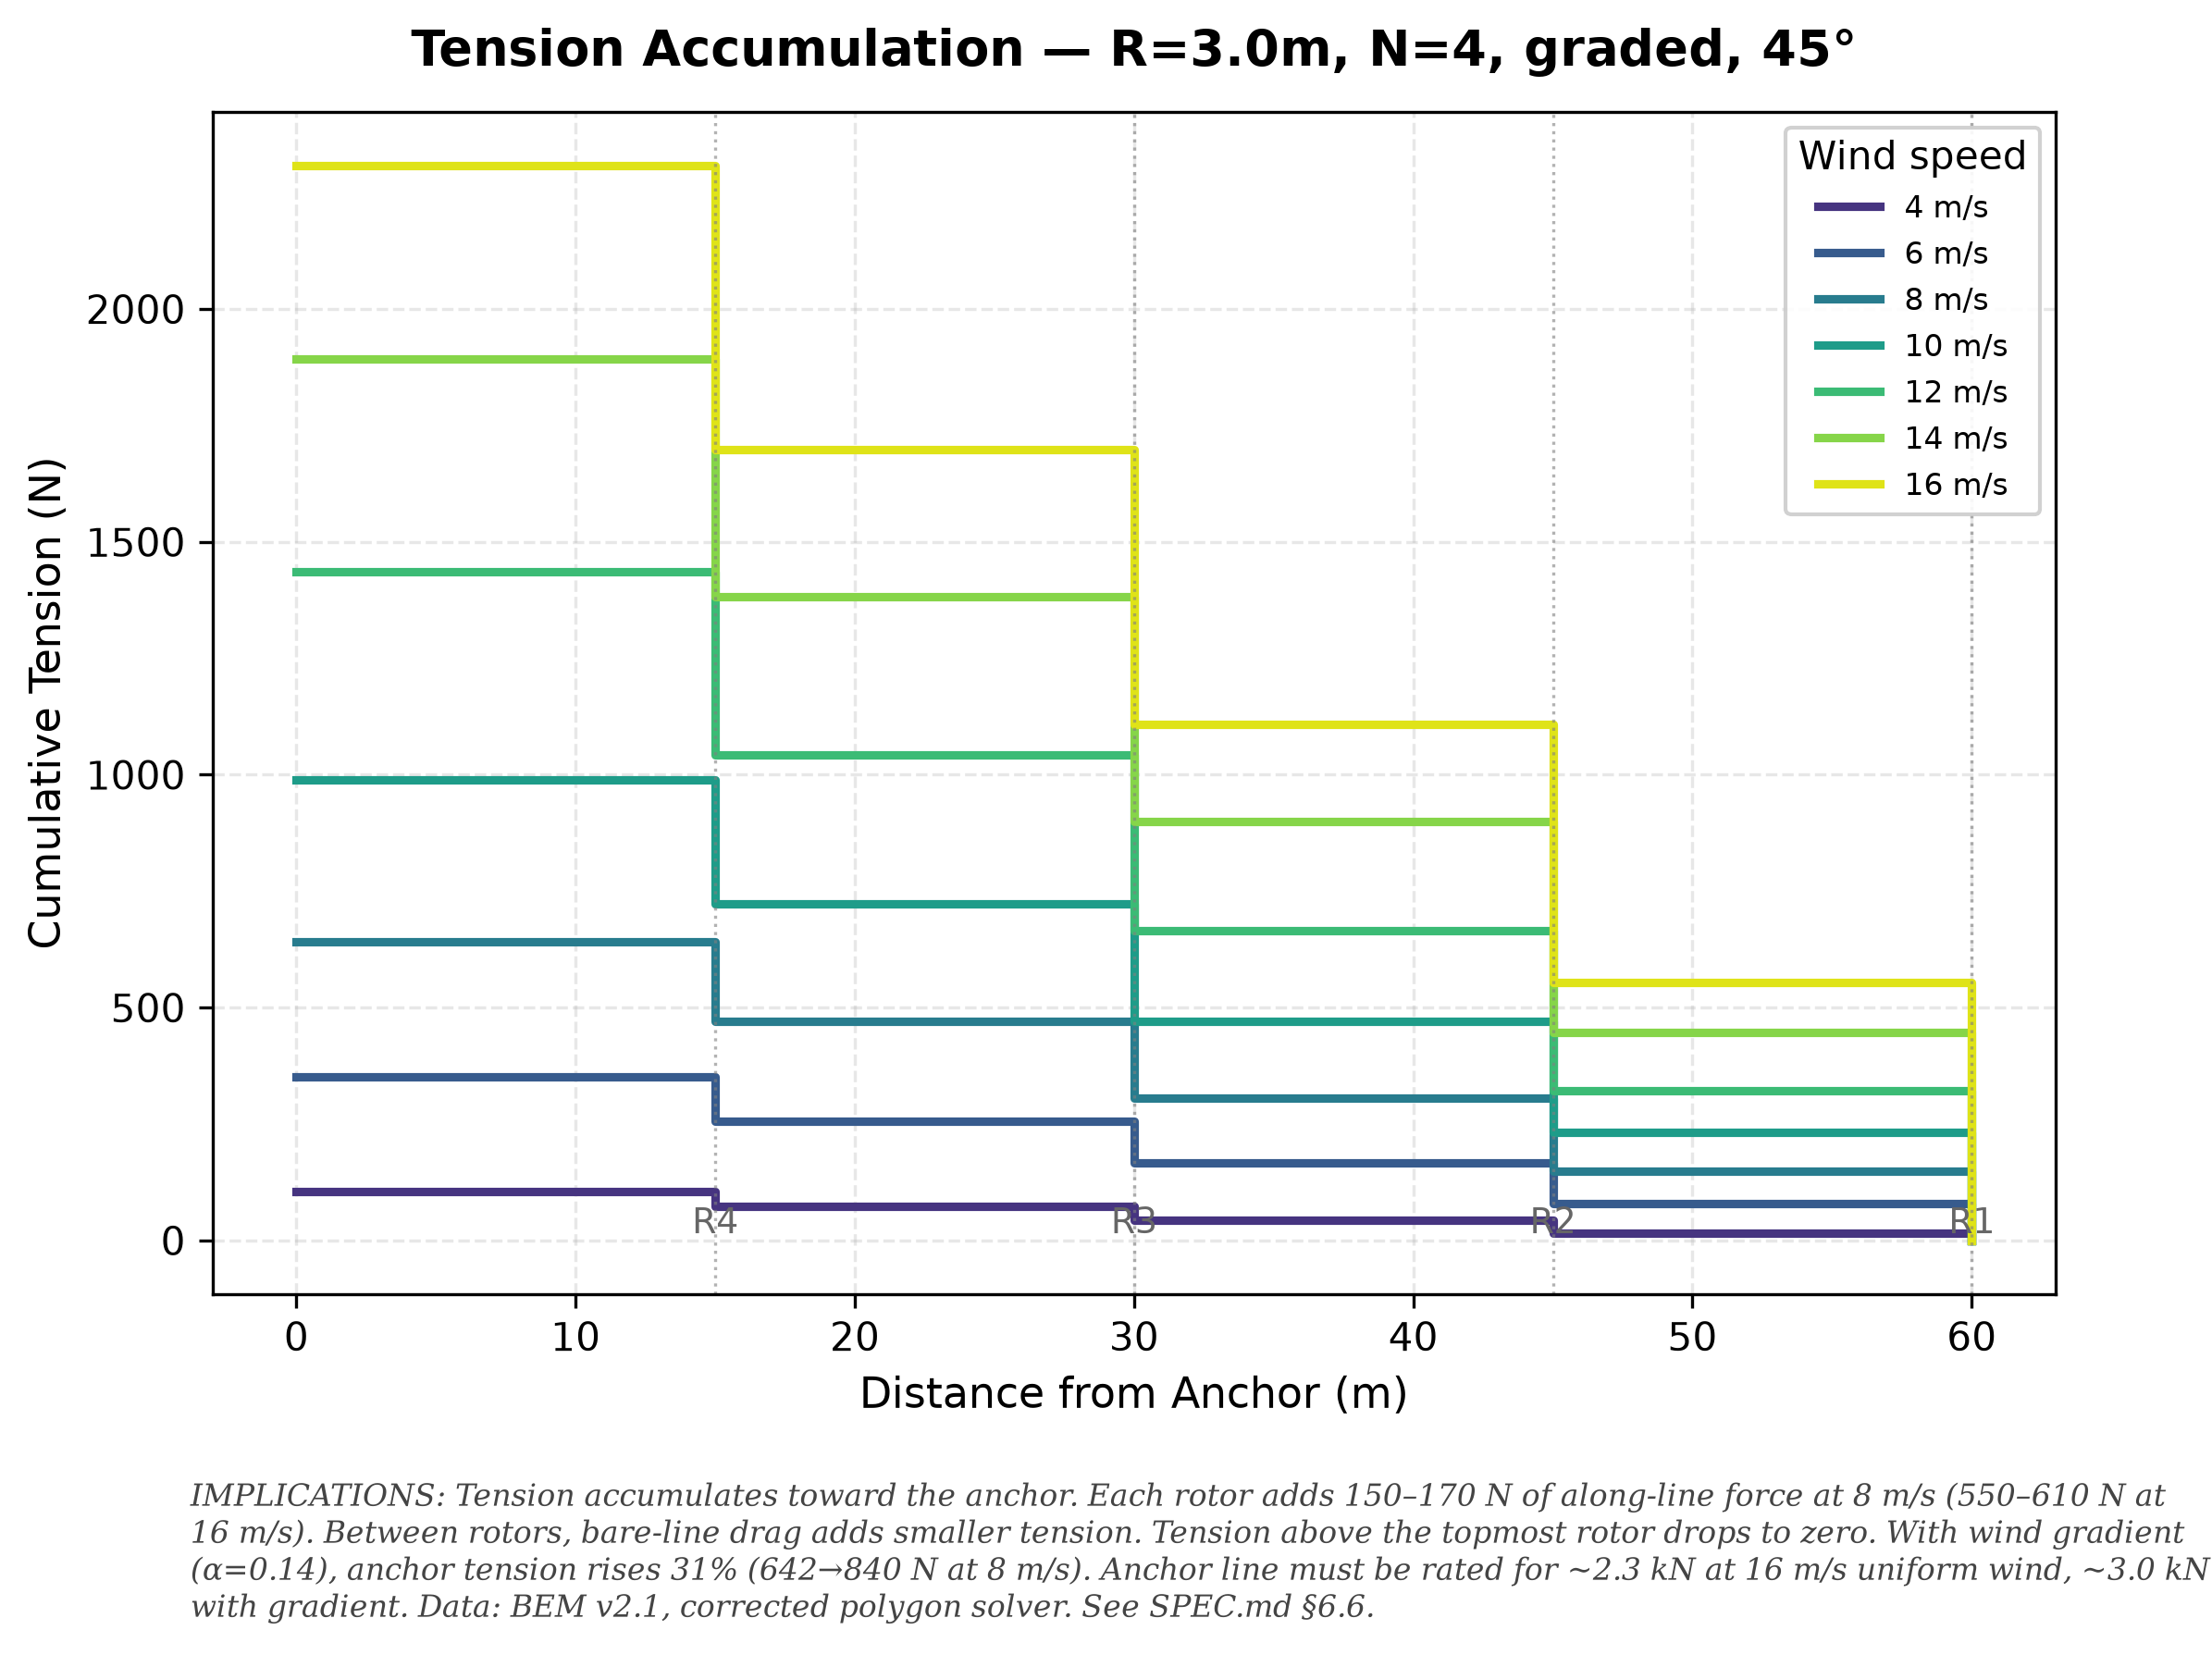

Source code (Python):
#!/usr/bin/env python3
"""bem-tension-accum: Tension accumulation along the polygon line.

Computes tension profile data via Julia (compute_tension_profile.jl),
then plots multi-line chart: tension vs distance from anchor for multiple
wind speeds.
"""
import csv, subprocess, sys
import matplotlib
matplotlib.use("Agg")
import matplotlib.pyplot as plt
import numpy as np

# ── Generate data via Julia ────────────────────────────────────────────────
print("Computing tension profiles (Julia)...")
result = subprocess.run(
    ["julia", "--project=../..", "compute_tension_profile.jl"],
    capture_output=True, text=True, cwd="."
)
if result.returncode != 0:
    print("ERROR:", result.stderr)
    sys.exit(1)
print(result.stdout.strip())

# ── Load ───────────────────────────────────────────────────────────────────
profiles = {}
with open("tension_profile.csv") as f:
    for row in csv.DictReader(f):
        v = float(row["wind_speed"])
        d = float(row["distance_from_anchor"])
        t = float(row["tension"])
        profiles.setdefault(v, []).append((d, t))

for v in profiles:
    profiles[v].sort(key=lambda x: x[0])

# ── Plot ───────────────────────────────────────────────────────────────────
fig, ax = plt.subplots(figsize=(8, 6))
fig.patch.set_facecolor("white")
ax.set_facecolor("white")

wind_speeds = sorted(profiles.keys())
colors = plt.cm.viridis(np.linspace(0.15, 0.95, len(wind_speeds)))

best_n = 4
total_len = best_n * 15.0

for v, c in zip(wind_speeds, colors):
    ds = [p[0] for p in profiles[v]]
    ts = [p[1] for p in profiles[v]]
    ax.step(ds, ts, where="post", color=c, linewidth=2.2,
            label=f"{int(v)} m/s")

# Rotor position markers — topmost (R1) at 60m, lowest (R4) at 15m above anchor
for i in range(1, best_n + 1):
    d = total_len - (i - 1) * 15.0  # R1 at 60m, R2 at 45m, R3 at 30m, R4 at 15m
    ax.axvline(x=d, color="gray", linestyle=":", linewidth=0.8, alpha=0.6)
    label_y = ax.get_ylim()[0] * 0.02
    ax.text(d, label_y, f"R{i}",
            ha="center", va="bottom", fontsize=9, color="#666666")

ax.set_xlabel("Distance from Anchor (m)", fontsize=11)
ax.set_ylabel("Cumulative Tension (N)", fontsize=11)
ax.set_title("Tension Accumulation — R=3.0m, N=4, graded, 45°",
             fontsize=13, fontweight="bold", pad=12)
ax.legend(title="Wind speed", fontsize=8, framealpha=0.9, edgecolor="#cccccc")
ax.grid(True, alpha=0.3, linestyle="--")

# ── Implications caption ───────────────────────────────────────────────────
caption = (
    "IMPLICATIONS: Tension accumulates toward the anchor. Each rotor adds "
    "150–170 N of along-line force at 8 m/s (550–610 N at 16 m/s). "
    "Between rotors, bare-line drag adds smaller tension. Tension above "
    "the topmost rotor drops to zero. With wind gradient (α=0.14), anchor "
    "tension rises 31% (642→840 N at 8 m/s). Anchor line must be rated for "
    "~2.3 kN at 16 m/s uniform wind, ~3.0 kN with gradient. "
    "Data: BEM v2.1, corrected polygon solver. See SPEC.md §6.6."
)
caption_text = fig.text(0.10, 0.02, caption, fontsize=8, color="#444444",
                         ha="left", va="bottom", style="italic", family="serif",
                         wrap=True)

plt.subplots_adjust(left=0.11, right=0.94, top=0.93, bottom=0.22)
fig.savefig("bem-tension-accum.png", dpi=300,
            facecolor="white", edgecolor="none",
            bbox_extra_artists=[caption_text], bbox_inches="tight")
fig.savefig("bem-tension-accum.pdf",
            facecolor="white", edgecolor="none",
            bbox_extra_artists=[caption_text], bbox_inches="tight")
plt.close()

print("bem-tension-accum.png + .pdf generated")
